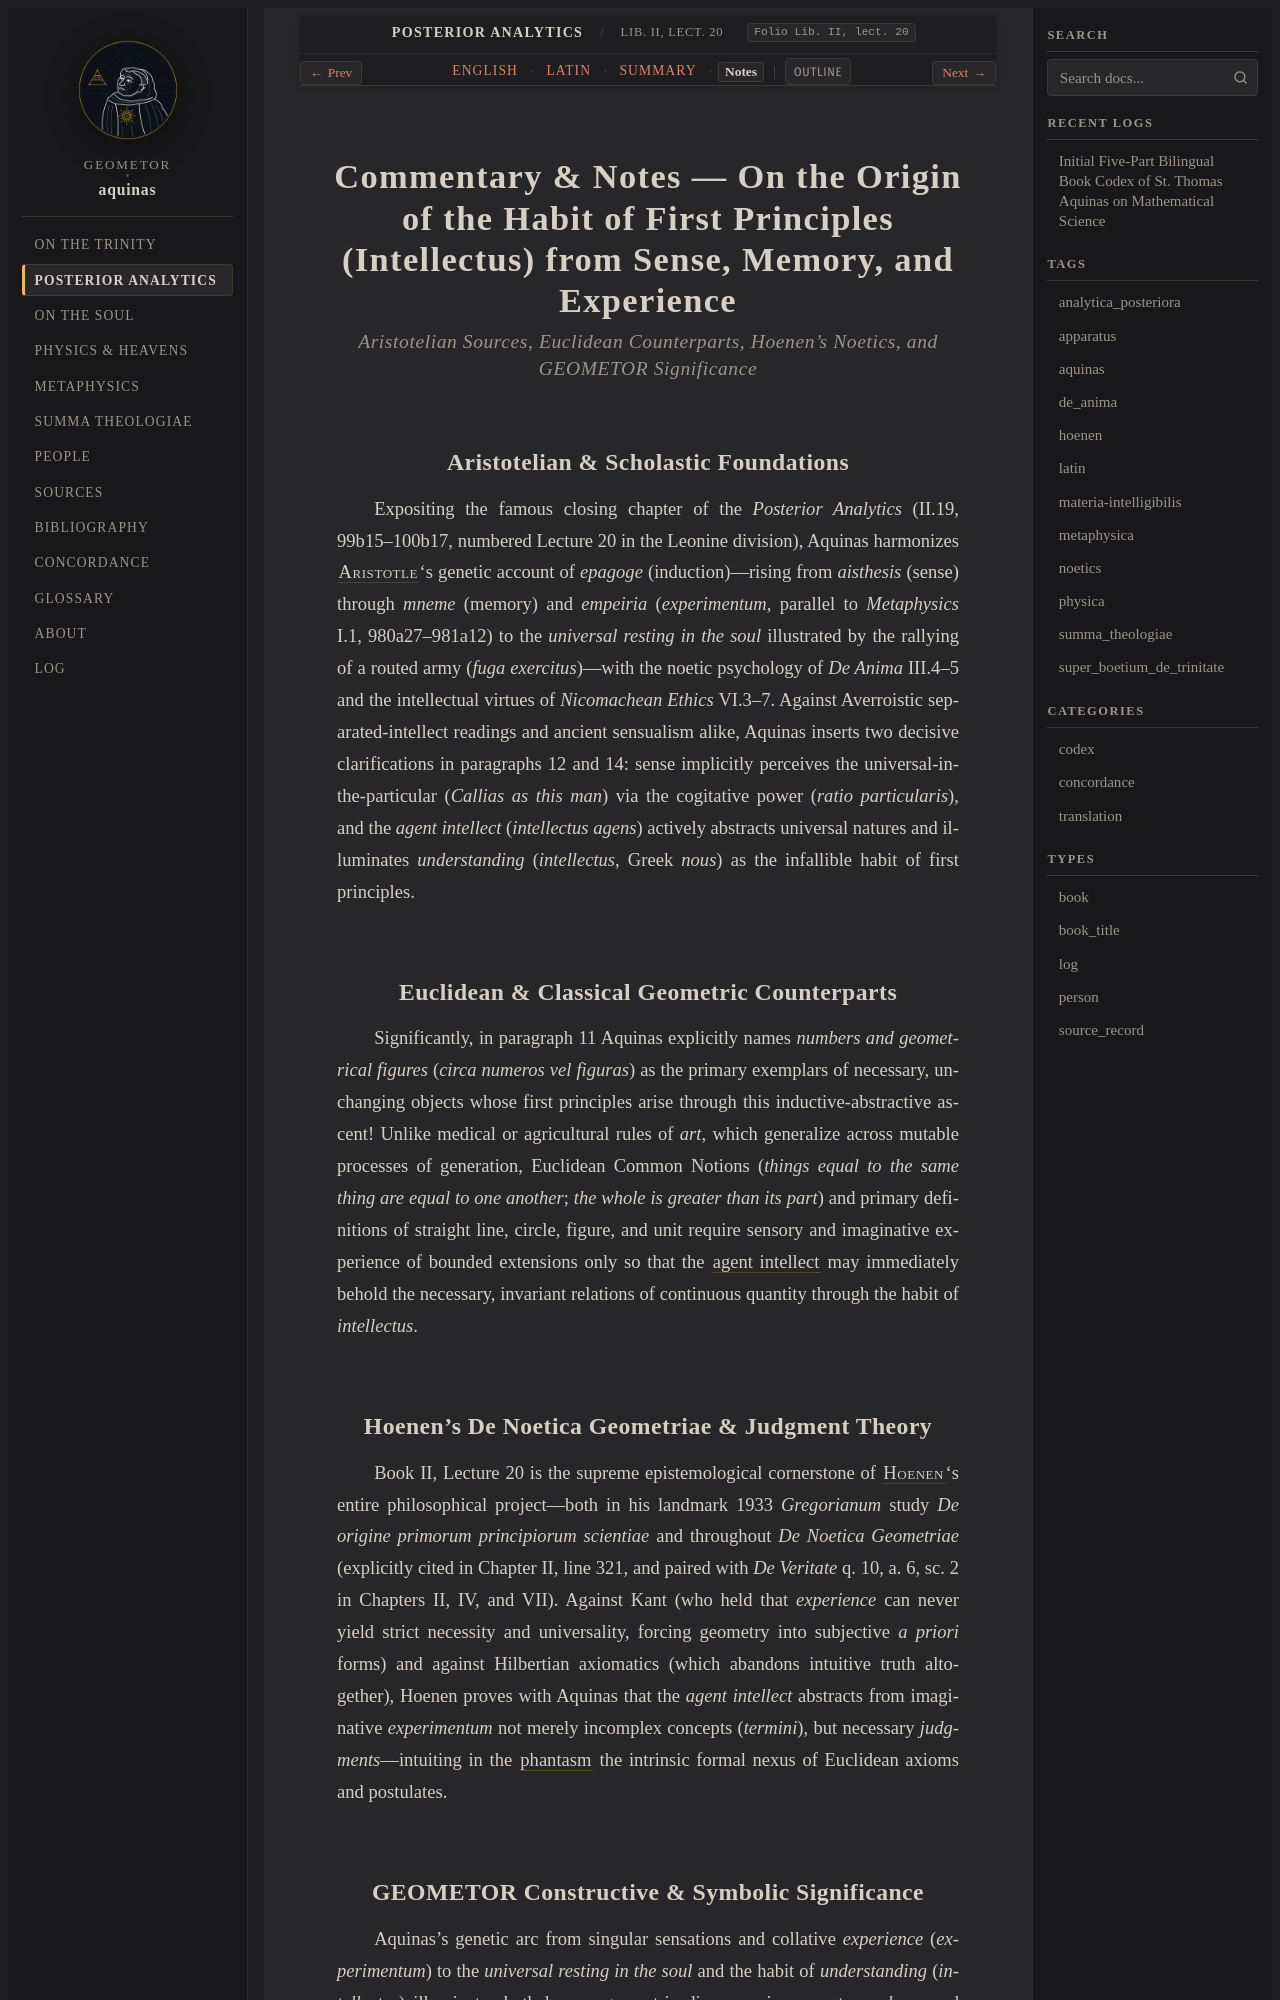

repository: geometor/aquinas · page: analytica_posteriora/lect_11/notes.html · generator: sphinx

:order: 11
:canonical_id: Lib. II, lect. 20
:folio: Lib. II, lect. 20
:title: Commentary & Notes — On the Origin of the Habit of First Principles (Intellectus) from Sense, Memory, and Experience
:tracks: English: index | Latin: la | Summary: summary | Notes: notes

.. _analytica_posteriora-lect_11-notes:
.. _analytica_posteriora-s11-notes:
.. _pars-2-s11-notes:

Commentary & Notes — On the Origin of the Habit of First Principles (Intellectus) from Sense, Memory, and Experience
====================================================================================================================

.. rubric:: *Aristotelian Sources, Euclidean Counterparts, Hoenen's Noetics, and GEOMETOR Significance*

Aristotelian & Scholastic Foundations
-------------------------------------

Expositing the famous closing chapter of the *Posterior Analytics* (II.19, 99b15–100b17, numbered Lecture 20 in the Leonine division), Aquinas harmonizes :person:`Aristotle <aristotle>`\ 's genetic account of *epagoge* (induction)—rising from *aisthesis* (sense) through *mneme* (memory) and *empeiria* (*experimentum*, parallel to *Metaphysics* I.1, 980a27–981a12) to the *universal resting in the soul* illustrated by the rallying of a routed army (*fuga exercitus*)—with the noetic psychology of *De Anima* III.4–5 and the intellectual virtues of *Nicomachean Ethics* VI.3–7. Against Averroistic separated-intellect readings and ancient sensualism alike, Aquinas inserts two decisive clarifications in paragraphs 12 and 14: sense implicitly perceives the universal-in-the-particular (*Callias as this man*) via the cogitative power (*ratio particularis*), and the *agent intellect* (*intellectus agens*) actively abstracts universal natures and illuminates *understanding* (*intellectus*, Greek *nous*) as the infallible habit of first principles.

Euclidean & Classical Geometric Counterparts
--------------------------------------------

Significantly, in paragraph 11 Aquinas explicitly names *numbers and geometrical figures* (*circa numeros vel figuras*) as the primary exemplars of necessary, unchanging objects whose first principles arise through this inductive-abstractive ascent! Unlike medical or agricultural rules of *art*, which generalize across mutable processes of generation, Euclidean Common Notions (*things equal to the same thing are equal to one another*; *the whole is greater than its part*) and primary definitions of straight line, circle, figure, and unit require sensory and imaginative experience of bounded extensions only so that the :term:`agent intellect <intellectus-agens>` may immediately behold the necessary, invariant relations of continuous quantity through the habit of *intellectus*.
